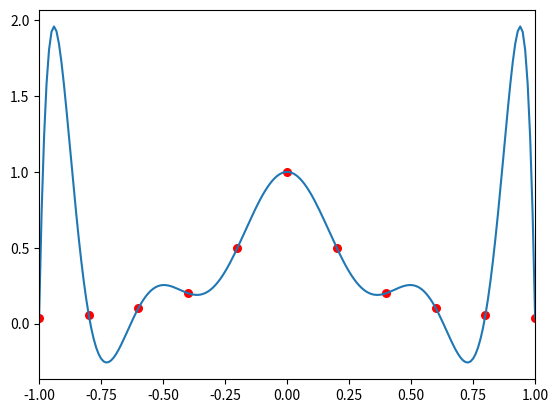

This chart was generated by the following Python code:
import matplotlib
import matplotlib.pyplot as plot

# 描画関数
def Draw(px, py, lx, ly):
    N = len(px)     # len(px):pxの要素数
    fig = plot.figure()             # 図
    graph = fig.add_subplot()       # グラフ
    graph.set_xlim(px[0], px[N-1])  # 描画範囲

    graph.plot(lx, ly)                      # 曲線
    graph.scatter(px, py, s=30, c="red")    # 代表点

    plot.show()     # 表示

# ラグランジュ補間関数
def Lagrange(px, py, x):
    N = len(px)
    y = 0.0
    for j in range(N):
        lj = 1.0
        for i in range(N):
            if i != j:
                lj = lj*(x-px[i])/(px[j]-px[i])
        y += py[j]*lj
    return y

# 関数
def f(x):
    return 1/(1+25*x**2)

# [xs, xe]間をndiv分割したときにi番目となる点のx座標(0≦i≦ndiv)
def xi(i, xs, xe, ndiv):
    return xs*(ndiv-i)/ndiv + xe*i/ndiv

# 範囲[xs, xe]
xs = -1.0; xe = 1.0

# サンプル点
N = 10              # 分割数
px = []; py = []    # 座標
for i in range(N+1):
    x = xi(i, xs, xe, N)
    y = f(x)
    px += [x]; py += [y]

# 曲線を構成する点群
M = 200             # 点数
lx = []; ly = []    # 曲線上の点

for i in range(M+1):
    x = xi(i, xs, xe, M)
    y = Lagrange(px, py, x)
    lx += [x]; ly += [y]

# 描画
Draw(px, py, lx, ly)